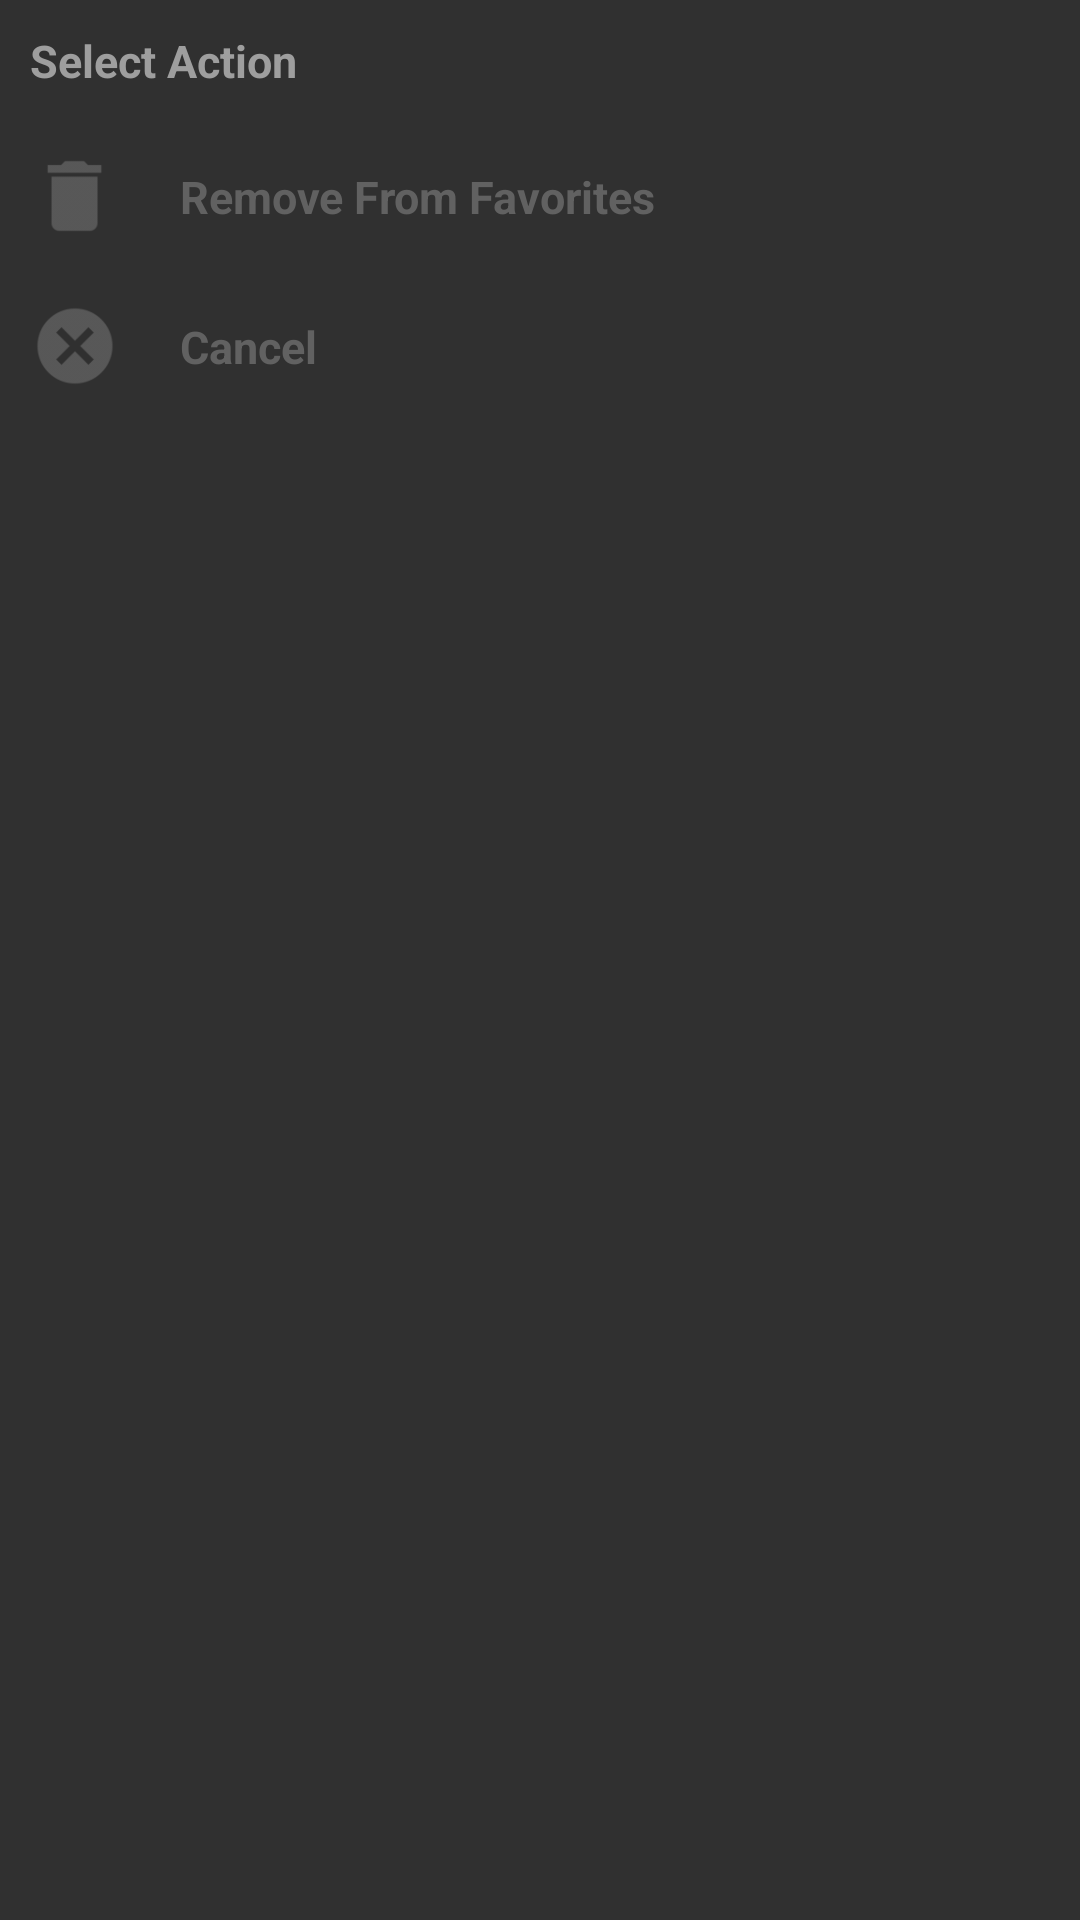

The Android layout XML behind this screen, and the referenced resources:
<!-- AndroidManifest.xml: application theme Theme.AppCompat.NoActionBar -->
<!-- res/layout/popup_on_fav_icon.xml -->
<?xml version="1.0" encoding="utf-8"?>
<LinearLayout xmlns:android="http://schemas.android.com/apk/res/android"
    android:layout_width="match_parent"
    android:layout_height="match_parent"
    android:orientation="vertical"
    android:id="@+id/mainLayout_popupHome">

    <TextView
        android:layout_width="wrap_content"
        android:layout_height="wrap_content"
        android:textStyle="bold"
        android:textSize="15dp"
        android:paddingBottom="10dp"
        android:paddingLeft="20dp"
        android:padding="10dp"
        android:textColor="#9E9E9E"
        android:text="Select Action"/>

    <LinearLayout
        android:id="@+id/fav_app_remove"
        android:layout_width="wrap_content"
        android:layout_height="wrap_content"
        android:orientation="horizontal"
        android:padding="10dp">

        <ImageView
            android:layout_width="30dp"
            android:layout_height="30dp"
            android:paddingLeft="10dp"
            android:background="@drawable/uninstall_icon"/>

        <TextView
            android:layout_width="wrap_content"
            android:layout_height="wrap_content"
            android:textStyle="bold"
            android:textSize="15dp"
            android:paddingTop="5dp"
            android:paddingLeft="20dp"
            android:textColor="@color/materialBlack"
            android:text="@string/fav_app_remove"/>

    </LinearLayout>

    <LinearLayout
        android:id="@+id/cancel_dialog"
        android:layout_width="wrap_content"
        android:layout_height="wrap_content"
        android:orientation="horizontal"
        android:padding="10dp">

        <ImageView
            android:layout_width="30dp"
            android:layout_height="30dp"
            android:paddingLeft="10dp"
            android:background="@drawable/cancel_icon"/>

        <TextView
            android:layout_width="wrap_content"
            android:layout_height="wrap_content"
            android:textStyle="bold"
            android:textSize="15dp"
            android:paddingTop="5dp"
            android:paddingLeft="20dp"
            android:textColor="@color/materialBlack"
            android:text="@string/cancel_icon"/>

    </LinearLayout>

</LinearLayout>
<!-- resources referenced by this layout -->
<resources>
  <color name="materialBlack">#616161 </color>
  <!-- drawable cancel_icon: png bitmap (drawable-hdpi, 869 bytes) -->
  <!-- drawable uninstall_icon: png bitmap (drawable-hdpi, 303 bytes) -->
  <string name="cancel_icon">Cancel</string>
  <string name="fav_app_remove">Remove From Favorites</string>
</resources>
